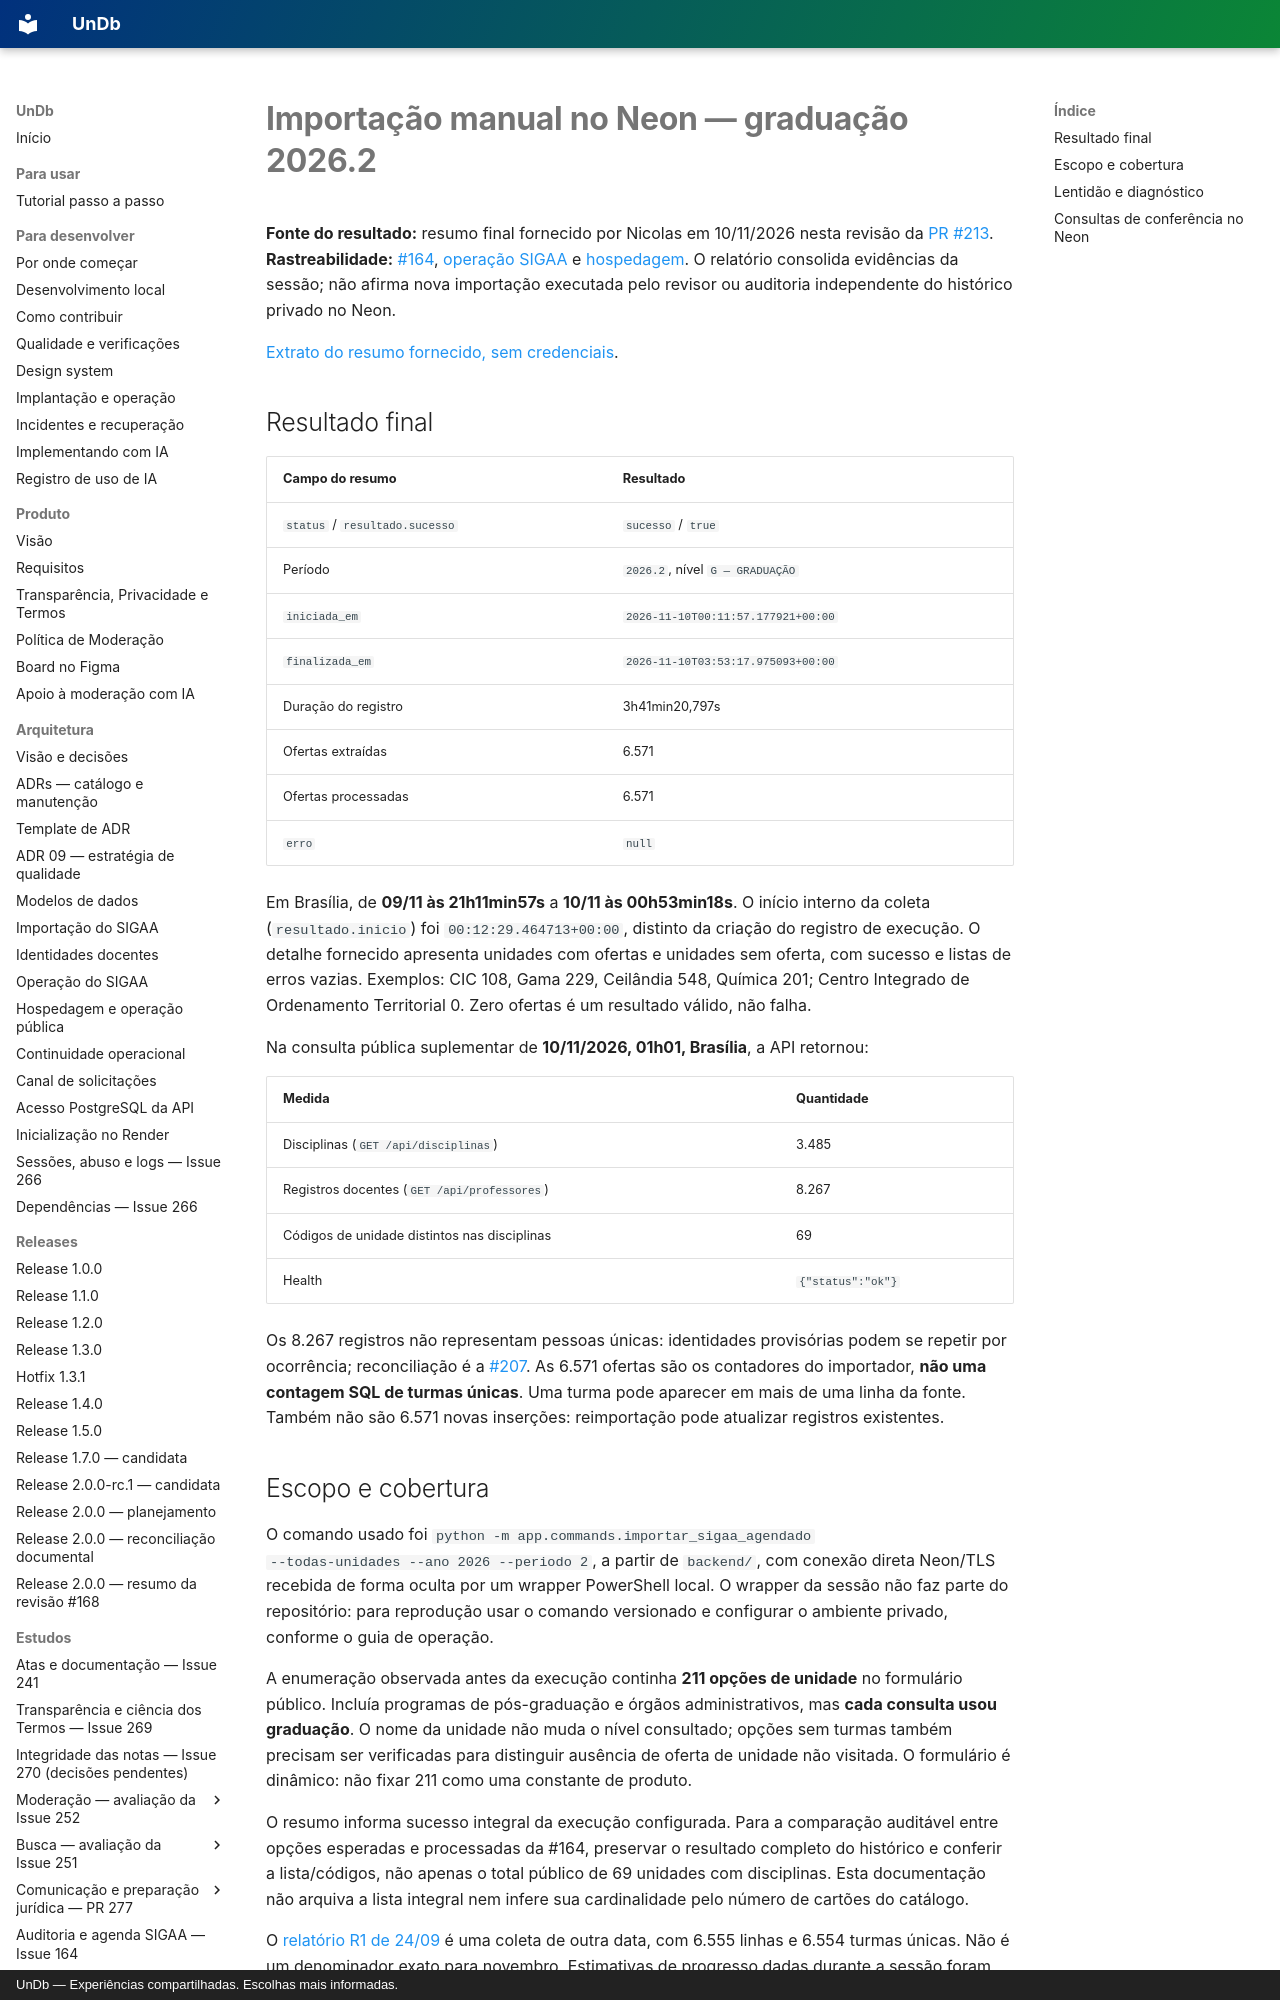

repository: unb-mds/2026-02-UnDb · page: estudos/importacao-neon-2026-11-10/index.html · generator: mkdocs · copyright: UnDb — Experiências compartilhadas. Escolhas mais informadas.

# Importação manual no Neon — graduação 2026.2

**Fonte do resultado:** resumo final fornecido por Nicolas em 10/11/2026 nesta
revisão da [PR #213](https://github.com/unb-mds/2026-02-UnDb/pull/213).
**Rastreabilidade:** [#164](https://github.com/unb-mds/2026-02-UnDb/issues/164),
[operação SIGAA](../operacao-importacao-sigaa.md) e [hospedagem](../hospedagem.md).
O relatório consolida evidências da sessão; não afirma nova importação executada
pelo revisor ou auditoria independente do histórico privado no Neon.

[Extrato do resumo fornecido, sem credenciais](../assets/evidencias/2026-11-10/importacao-resumo.json).

## Resultado final

| Campo do resumo | Resultado |
|---|---|
| `status` / `resultado.sucesso` | `sucesso` / `true` |
| Período | `2026.2`, nível `G — GRADUAÇÃO` |
| `iniciada_em` | `2026-11-10T00:11:57.177921+00:00` |
| `finalizada_em` | `2026-11-10T03:53:17.975093+00:00` |
| Duração do registro | 3h41min20,797s |
| Ofertas extraídas | 6.571 |
| Ofertas processadas | 6.571 |
| `erro` | `null` |

Em Brasília, de **09/11 às 21h11min57s** a **10/11 às 00h53min18s**. O início
interno da coleta (`resultado.inicio`) foi `00:12:29.464713+00:00`, distinto da
criação do registro de execução. O detalhe fornecido apresenta unidades com
ofertas e unidades sem oferta, com sucesso e listas de erros vazias. Exemplos:
CIC 108, Gama 229, Ceilândia 548, Química 201; Centro Integrado de Ordenamento
Territorial 0. Zero ofertas é um resultado válido, não falha.

Na consulta pública suplementar de **10/11/2026, 01h01, Brasília**, a API retornou:

| Medida | Quantidade |
|---|---|
| Disciplinas (`GET /api/disciplinas`) | 3.485 |
| Registros docentes (`GET /api/professores`) | 8.267 |
| Códigos de unidade distintos nas disciplinas | 69 |
| Health | `{"status":"ok"}` |

Os 8.267 registros não representam pessoas únicas: identidades provisórias podem
se repetir por ocorrência; reconciliação é a [#207](https://github.com/unb-mds/2026-02-UnDb/issues/207).
As 6.571 ofertas são os contadores do importador, **não uma contagem SQL de
turmas únicas**. Uma turma pode aparecer em mais de uma linha da fonte. Também
não são 6.571 novas inserções: reimportação pode atualizar registros existentes.
